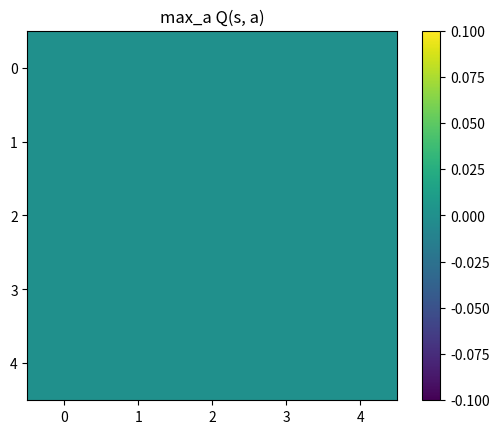

This chart was generated by the following Python code: (Note: this script raises an exception after producing the figure.)
import numpy as np
import matplotlib.pyplot as plt
r = np.random.default_rng(2005)
S, A, GOAL = 25, 4, 24

def step(s, a):
    x, y = divmod(s, 5)
    x = max(0, x - 1) if a == 0 else min(4, x + 1) if a == 1 else x
    y = max(0, y - 1) if a == 2 else min(4, y + 1) if a == 3 else y
    s2 = 5 * x + y
    return s2, float(s2 == GOAL), s2 == GOAL

def qlearn(episodes=200, alpha=0.5, gamma=0.9, eps=0.1):
    Q = np.zeros((S, A)); lengths = []
    for k in range(episodes):
        s, n = 0, 0
        while True:
            a = r.integers(A) if r.random() < eps else np.argmax(Q[s] + 1e-9 * r.random(A))
            s2, rew, done = step(s, a)
            ...
            s, n = s2, n + 1
            if done or n > 200:
                break
        lengths.append(n)
    return Q, np.array(lengths)

Q, L_q = qlearn()
print(f"steps in the first five episodes {L_q[:5]}, mean of the last 20 {L_q[-20:].mean():.1f}; V(start) = {Q.max(1)[0]:.3f} (0.9^7 = {0.9 ** 7:.3f})")
plt.imshow(Q.max(1).reshape(5, 5)); plt.colorbar(); plt.title("max_a Q(s, a)"); plt.show()

import numpy as np
def test_short():
    "after 200 episodes the average path in the last 20 is under 11 steps (the shortest is 8)"
    assert L_q[-20:].mean() < 11
def test_value():
    "the learned value of the start state is close to gamma to the 7th power"
    assert abs(Q.max(1)[0] - 0.9 ** 7) < 0.05

test_short()
test_value()
print("All checks passed")

def actor_critic(episodes=200, a_c=0.5, a_a=0.5, gamma=0.9):
    V = np.zeros(S); H = np.zeros((S, A)); lengths = []
    for k in range(episodes):
        s, n = 0, 0
        while True:
            p = np.exp(H[s] - H[s].max()); p /= p.sum()
            a = r.choice(A, p=p)
            s2, rew, done = step(s, a)
            ...
            s, n = s2, n + 1
            if done or n > 200:
                break
        lengths.append(n)
    return V, H, np.array(lengths)

V_ac, H_ac, L_ac = actor_critic()
print(f"actor-critic: first five episodes {L_ac[:5]}, mean of the last 20 {L_ac[-20:].mean():.1f}")
plt.plot(L_q, label="Q-learning"); plt.plot(L_ac, label="actor-critic"); plt.yscale("log"); plt.xlabel("episode"); plt.ylabel("steps"); plt.legend(); plt.show()

import numpy as np
def test_learns():
    "the actor-critic's last 20 episodes average under 13 steps"
    assert L_ac[-20:].mean() < 13
def test_critic():
    "the critic's value rises towards the goal along the bottom row"
    v = V_ac.reshape(5, 5)[4]
    assert v[4] == 0 and v[3] > v[1]

test_learns()
test_critic()
print("All checks passed")

g = np.random.default_rng(2004)
learners = {"optimist": (0.3, 0.05), "balanced": (0.1, 0.1), "pessimist": (0.05, 0.3)}
p = 0.8
sim, theory = {}, {}
for name, (ap, am) in learners.items():
    V, acc = 0.5, []
    for t in range(20000):
        out = float(g.random() < p)
        ...
        if t >= 10000:
            acc.append(V)
    sim[name] = np.mean(acc)
    theory[name] = p * ap / (p * ap + (1 - p) * am)
    print(f"{name:9s} simulated {sim[name]:.3f}, formula {theory[name]:.3f}")

import numpy as np
def test_formula():
    "simulated values match the fixed-point formula within 0.03"
    assert all(abs(sim[k] - theory[k]) < 0.03 for k in sim)
def test_order():
    "the optimist values the option above 0.8 and the pessimist below"
    assert sim["optimist"] > 0.8 > sim["pessimist"]

test_formula()
test_order()
print("All checks passed")
